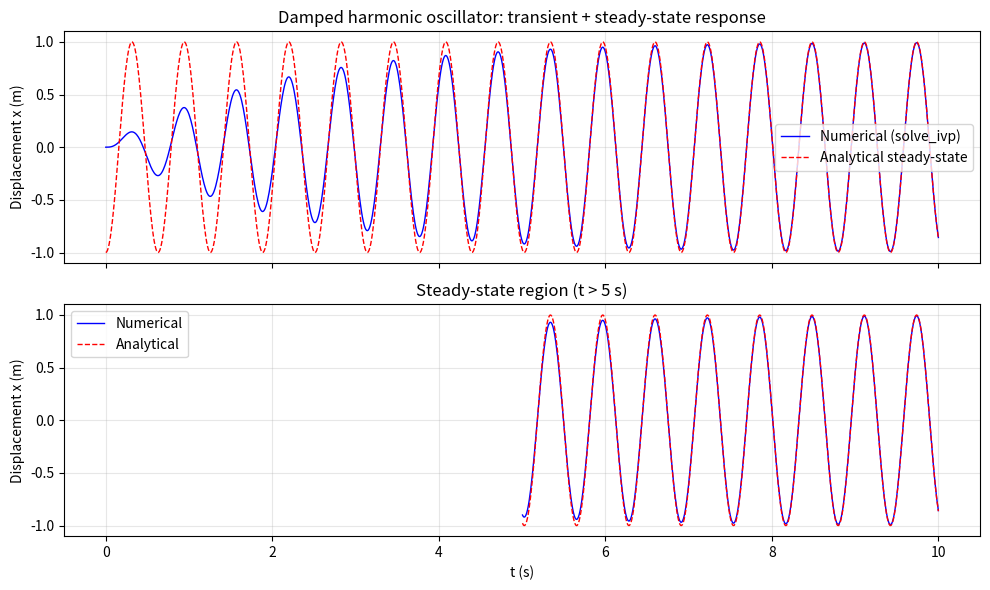
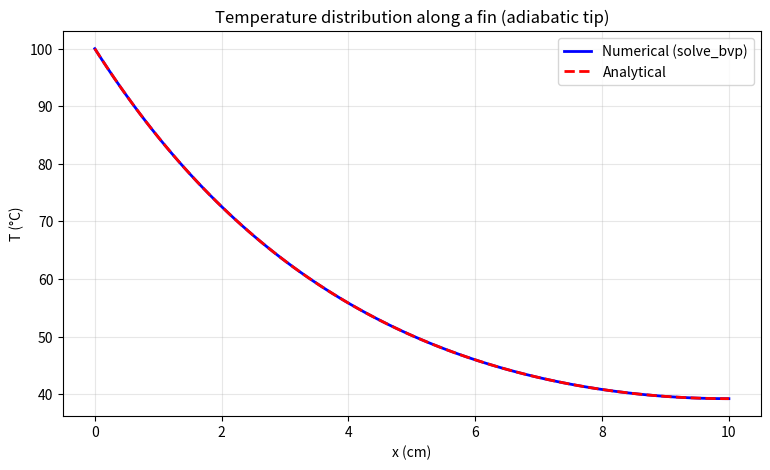
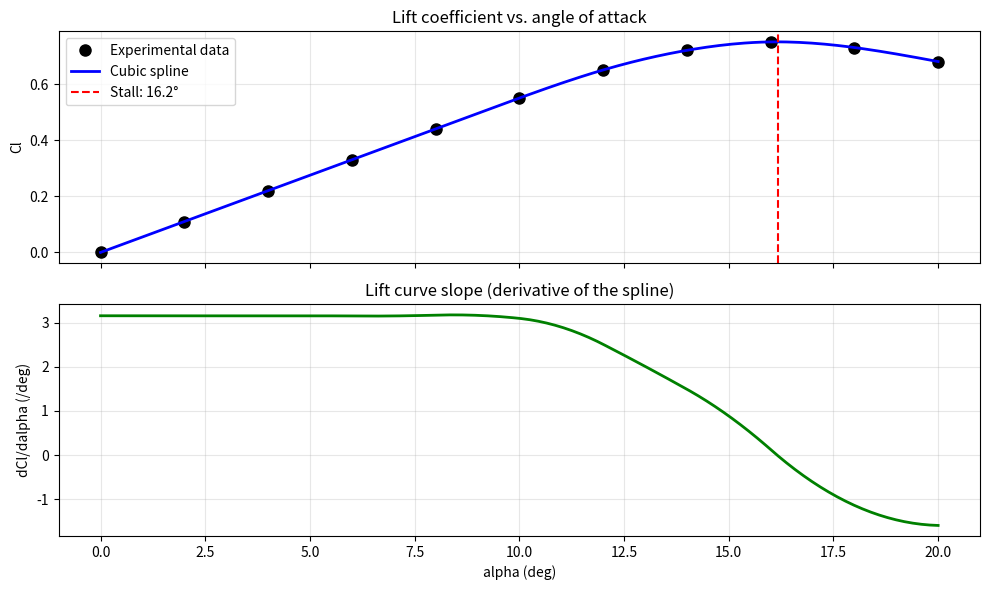
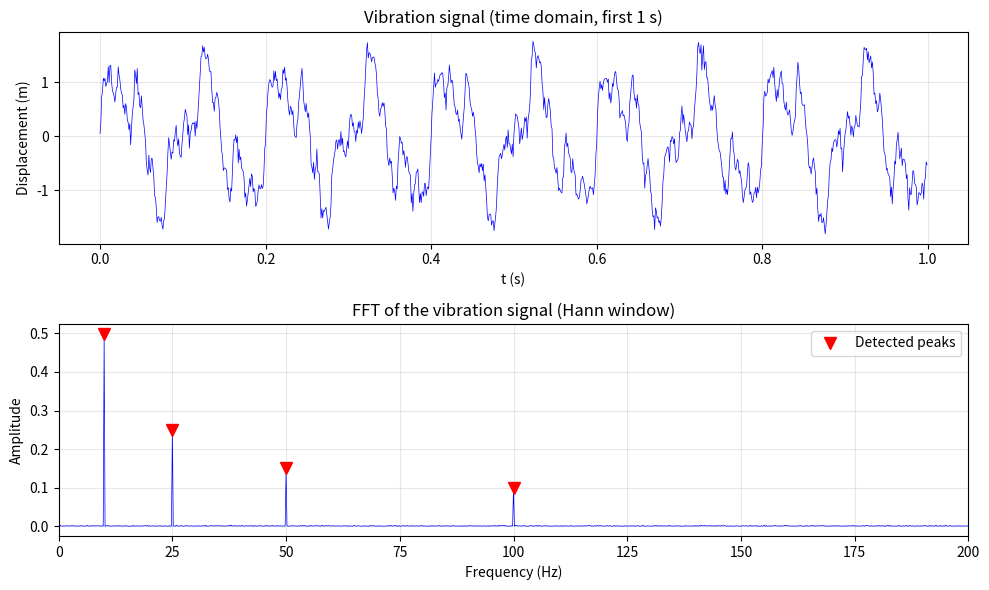
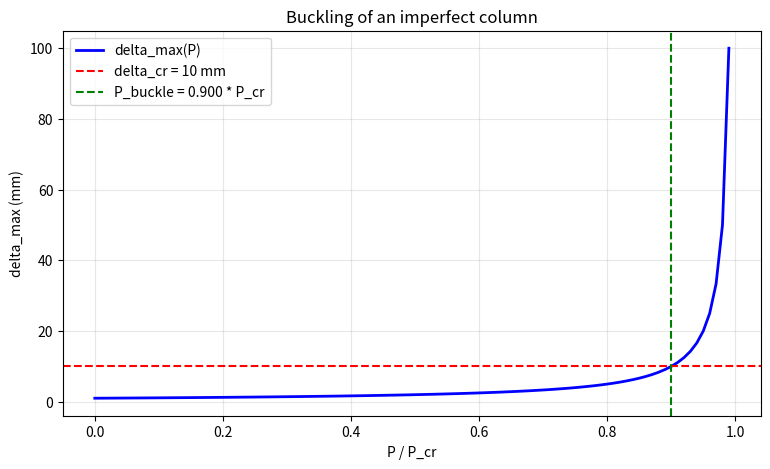

Source code (Python) for these figures, in order:
import numpy as np
import matplotlib.pyplot as plt
from scipy import integrate, interpolate, optimize, signal

plt.rcParams['figure.figsize'] = (9, 5)
plt.rcParams['axes.grid'] = True
plt.rcParams['grid.alpha'] = 0.3

# System parameters
m = 1.0    # mass (kg)
c = 1.0    # damping (N·s/m)
k = 100.0  # stiffness (N/m)
F0 = 10.0  # force amplitude (N)
omega_f = 10.0  # forcing frequency (rad/s)

# Natural frequency and damping ratio
omega_n = np.sqrt(k / m)
zeta = c / (2 * np.sqrt(m * k))
print(f"Natural frequency: {omega_n/(2*np.pi):.2f} Hz")
print(f"Damping ratio: {zeta:.3f} ({'underdamped' if zeta < 1 else 'overdamped'})")

# ODE: m*x'' + c*x' + k*x = F0 * sin(omega_f * t)
# Convert to first-order system: y = [x, x']
def oscillator(t, y):
    x, v = y
    F = F0 * np.sin(omega_f * t)
    a = (F - c * v - k * x) / m
    return [v, a]

# Time span: 0 to 10 s (long enough to see steady state)
t_span = (0, 10)
t_eval = np.linspace(0, 10, 1000)
y0 = [0, 0]  # initial conditions: x(0) = 0, v(0) = 0

# Solve with RK45 (explicit, good for non-stiff problems)
sol = integrate.solve_ivp(oscillator, t_span, y0, method='RK45', t_eval=t_eval, rtol=1e-8, atol=1e-10)

# Analytical steady-state solution
# x_ss(t) = X * sin(omega_f * t - phi)
# where X = F0 / sqrt((k - m*omega_f^2)^2 + (c*omega_f)^2)
# and phi = atan2(c*omega_f, k - m*omega_f^2)
X = F0 / np.sqrt((k - m*omega_f**2)**2 + (c*omega_f)**2)
phi = np.arctan2(c*omega_f, k - m*omega_f**2)
x_ss = X * np.sin(omega_f * sol.t - phi)

fig, (ax1, ax2) = plt.subplots(2, 1, figsize=(10, 6), sharex=True)

# Time domain: numerical vs. steady-state
ax1.plot(sol.t, sol.y[0], 'b-', linewidth=1, label='Numerical (solve_ivp)')
ax1.plot(sol.t, x_ss, 'r--', linewidth=1, label='Analytical steady-state')
ax1.set_ylabel('Displacement x (m)')
ax1.set_title('Damped harmonic oscillator: transient + steady-state response')
ax1.legend()

# Zoom in on the steady-state region
ax2.plot(sol.t[500:], sol.y[0][500:], 'b-', linewidth=1, label='Numerical')
ax2.plot(sol.t[500:], x_ss[500:], 'r--', linewidth=1, label='Analytical')
ax2.set_xlabel('t (s)')
ax2.set_ylabel('Displacement x (m)')
ax2.set_title('Steady-state region (t > 5 s)')
ax2.legend()
plt.tight_layout()
plt.show()

print(f"Steady-state amplitude: {X:.4f} m")
print(f"Phase lag: {phi/np.pi*180:.1f} degrees")

# Fin parameters
L = 0.1      # length (m)
w = 0.01     # width (m)
t_fin = 0.001  # thickness (m)
k = 200.0    # thermal conductivity (W/m·K) - aluminum
h = 50.0     # convective heat transfer coefficient (W/m²·K)
T_base = 100.0  # base temperature (°C)
T_inf = 25.0    # ambient temperature (°C)

# Cross-sectional area and perimeter
A = w * t_fin
P = 2 * (w + t_fin)

# Fin parameter: m = sqrt(h * P / (k * A))
m = np.sqrt(h * P / (k * A))
print(f"Fin parameter m: {m:.2f} 1/m")
print(f"Characteristic length: 1/m = {1/m:.3f} m")

# ODE: d2T/dx2 - m^2 * (T - T_inf) = 0
# Convert to first-order system: y = [T, dT/dx]
def fin_ode(x, y):
    T, dTdx = y
    d2Tdx2 = m**2 * (T - T_inf)
    return np.array([dTdx, d2Tdx2])

# Boundary conditions: T(0) = T_base, dT/dx(L) = 0 (adiabatic tip)
def fin_bc(ya, yb):
    return np.array([ya[0] - T_base, yb[1]])  # T(0) = T_base, dT/dx(L) = 0

# Initial guess: linear profile from T_base to T_inf
x_mesh = np.linspace(0, L, 100)
y_guess = np.vstack([T_base + (T_inf - T_base) * x_mesh / L,
                     (T_inf - T_base) / L * np.ones_like(x_mesh)])

# Solve the BVP
sol = integrate.solve_bvp(fin_ode, fin_bc, x_mesh, y_guess, tol=1e-6)

# Analytical solution (adiabatic tip)
# T(x) = T_inf + (T_base - T_inf) * cosh(m * (L - x)) / cosh(m * L)
T_analytical = T_inf + (T_base - T_inf) * np.cosh(m * (L - sol.x)) / np.cosh(m * L)

# Heat transfer rate from the fin
# Q = sqrt(h * P * k * A) * (T_base - T_inf) * tanh(m * L)
Q = np.sqrt(h * P * k * A) * (T_base - T_inf) * np.tanh(m * L)
print(f"Heat transfer rate: {Q:.2f} W")

# Plot: numerical vs. analytical
fig, ax = plt.subplots()
ax.plot(sol.x * 100, sol.y[0], 'b-', linewidth=2, label='Numerical (solve_bvp)')
ax.plot(sol.x * 100, T_analytical, 'r--', linewidth=2, label='Analytical')
ax.set_xlabel('x (cm)')
ax.set_ylabel('T (°C)')
ax.set_title('Temperature distribution along a fin (adiabatic tip)')
ax.legend()
plt.show()

print(f"Tip temperature: {sol.y[0, -1]:.2f} °C")
print(f"Analytical tip temperature: {T_analytical[-1]:.2f} °C")

# Experimental data: angle of attack (deg) vs. lift coefficient
alpha_data = np.array([0, 2, 4, 6, 8, 10, 12, 14, 16, 18, 20])
Cl_data = np.array([0.0, 0.11, 0.22, 0.33, 0.44, 0.55, 0.65, 0.72, 0.75, 0.73, 0.68])

# Fit a cubic spline
spline = interpolate.CubicSpline(alpha_data, Cl_data)

# Evaluate the spline at new angles
alpha_new = np.linspace(0, 20, 200)
Cl_new = spline(alpha_new)

# Compute the lift curve slope (derivative)
dCl_dalpha = spline(alpha_new, 1)  # first derivative

# Find the stall angle (maximum Cl)
i_stall = np.argmax(Cl_new)
alpha_stall = alpha_new[i_stall]
Cl_stall = Cl_new[i_stall]
print(f"Stall angle: {alpha_stall:.1f} deg")
print(f"Stall lift coefficient: {Cl_stall:.3f}")

# Lift curve slope in the linear region (0-8 deg)
mask_linear = (alpha_new >= 0) & (alpha_new <= 8)
slope_linear = np.mean(dCl_dalpha[mask_linear])
print(f"Lift curve slope (linear region): {slope_linear:.3f} /rad = {slope_linear*np.pi/180:.3f} /deg")

# Plot: data, spline, and derivative
fig, (ax1, ax2) = plt.subplots(2, 1, figsize=(10, 6), sharex=True)

ax1.plot(alpha_data, Cl_data, 'ko', markersize=8, label='Experimental data')
ax1.plot(alpha_new, Cl_new, 'b-', linewidth=2, label='Cubic spline')
ax1.axvline(alpha_stall, color='r', linestyle='--', label=f'Stall: {alpha_stall:.1f}°')
ax1.set_ylabel('Cl')
ax1.set_title('Lift coefficient vs. angle of attack')
ax1.legend()

ax2.plot(alpha_new, dCl_dalpha * 180 / np.pi, 'g-', linewidth=2)
ax2.set_xlabel('alpha (deg)')
ax2.set_ylabel('dCl/dalpha (/deg)')
ax2.set_title('Lift curve slope (derivative of the spline)')
plt.tight_layout()
plt.show()

# Time signal: 10 seconds, sampled at 1 kHz
fs = 1000.0  # sampling frequency (Hz)
t = np.arange(0, 10.0, 1/fs)

# True natural frequencies (Hz)
f_true = [10.0, 25.0, 50.0, 100.0]
amplitudes = [1.0, 0.5, 0.3, 0.2]

# Response: sum of sinusoids + noise
signal_data = np.zeros_like(t)
for f, a in zip(f_true, amplitudes):
    signal_data += a * np.sin(2*np.pi*f*t)
signal_data += 0.1 * np.random.randn(len(t))  # add noise

# --- FFT with a Hann window to reduce spectral leakage ---
N = len(signal_data)
window = signal.get_window('hann', N)
windowed_signal = signal_data * window

fft_vals = np.fft.fft(windowed_signal)
freqs = np.fft.fftfreq(N, d=1/fs)

# Keep only positive frequencies
pos_mask = freqs >= 0
freqs_pos = freqs[pos_mask]
fft_pos = np.abs(fft_vals[pos_mask]) / np.sum(window)  # normalize by window sum

# Find peaks (natural frequencies)
peaks, properties = signal.find_peaks(fft_pos, height=0.05)

fig, (ax1, ax2) = plt.subplots(2, 1, figsize=(10, 6), sharex=False)

# Time domain
ax1.plot(t[:1000], signal_data[:1000], 'b-', linewidth=0.5)
ax1.set_ylabel('Displacement (m)')
ax1.set_title('Vibration signal (time domain, first 1 s)')
ax1.set_xlabel('t (s)')

# Frequency domain
ax2.plot(freqs_pos, fft_pos, 'b-', linewidth=0.5)
ax2.plot(freqs_pos[peaks], fft_pos[peaks], 'rv', markersize=8, label='Detected peaks')
ax2.set_xlabel('Frequency (Hz)')
ax2.set_ylabel('Amplitude')
ax2.set_title('FFT of the vibration signal (Hann window)')
ax2.set_xlim(0, 200)
ax2.legend()
plt.tight_layout()
plt.show()

print("Detected natural frequencies (Hz):")
for p in peaks:
    print(f"  {freqs_pos[p]:8.2f} Hz  (amplitude: {fft_pos[p]:.3f})")
print("\nTrue natural frequencies (Hz):", f_true)

# Column parameters
E = 200e9       # Young's modulus (Pa)
I = 1e-8        # second moment of area (m^4)
L = 1.0         # length (m)
delta_0 = 0.001  # initial imperfection (m)
delta_cr = 0.01  # critical deflection (m)

# Euler critical load
P_cr = np.pi**2 * E * I / L**2
print(f"Euler critical load: {P_cr:.0f} N")

# Maximum deflection under load P
def delta_max(P):
    return delta_0 / (1 - P / P_cr)

# We want to find P such that delta_max(P) = delta_cr
# i.e., f(P) = delta_max(P) - delta_cr = 0
def f(P):
    return delta_max(P) - delta_cr

# Bracket: P must be in [0, P_cr) (the function goes to infinity at P_cr)
a, b = 0.0, 0.99 * P_cr
print(f"f({a:.0f}) = {f(a):.4f}")
print(f"f({b:.0f}) = {f(b):.4f}")

# Find the root using Brent's method
P_buckle = optimize.brentq(f, a, b, xtol=1e-6)
print(f"\nCritical buckling load (with imperfection): {P_buckle:.0f} N")
print(f"Ratio to Euler load: {P_buckle/P_cr:.3f}")

# Plot: delta_max vs. P, with the critical deflection
P_range = np.linspace(0, 0.99 * P_cr, 100)
delta_range = delta_max(P_range)

fig, ax = plt.subplots()
ax.plot(P_range / P_cr, delta_range * 1000, 'b-', linewidth=2, label='delta_max(P)')
ax.axhline(delta_cr * 1000, color='r', linestyle='--', label=f'delta_cr = {delta_cr*1000:.0f} mm')
ax.axvline(P_buckle / P_cr, color='g', linestyle='--', label=f'P_buckle = {P_buckle/P_cr:.3f} * P_cr')
ax.set_xlabel('P / P_cr')
ax.set_ylabel('delta_max (mm)')
ax.set_title('Buckling of an imperfect column')
ax.legend()
plt.show()
